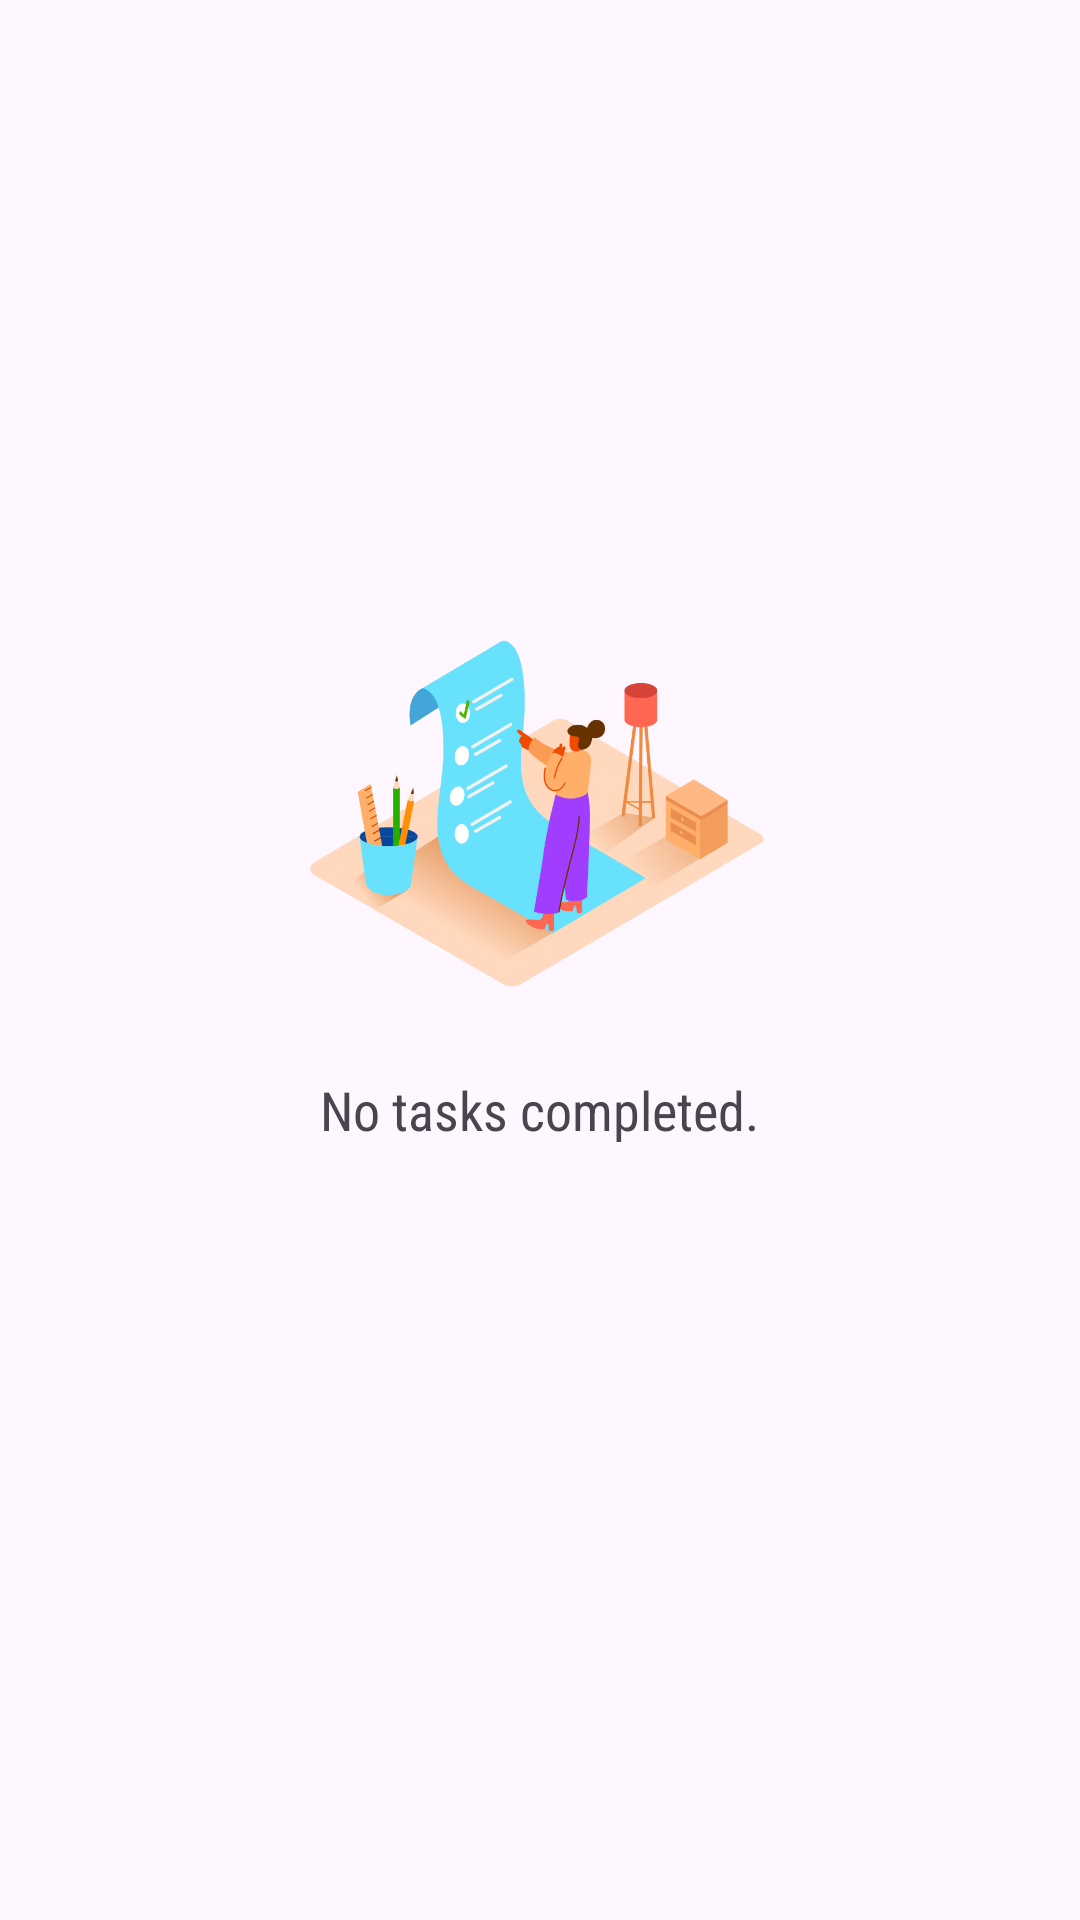

Write the Android layout XML for this screen, with the resource values it uses.
<!-- AndroidManifest.xml: application theme Theme.TabLayout -->
<!-- res/layout/fragment_completed_tasks.xml -->
<?xml version="1.0" encoding="utf-8"?>
<FrameLayout xmlns:android="http://schemas.android.com/apk/res/android"
    xmlns:tools="http://schemas.android.com/tools"
    android:layout_width="match_parent"
    android:layout_height="match_parent"
    tools:context=".CompletedTasks"
    android:layout_gravity="center">

    <ImageView
        android:id="@+id/NullTasks"
        android:layout_width="170dp"
        android:layout_height="170dp"
        android:padding="20dp"
        android:scaleType="centerCrop"
        android:layout_gravity="center"
        android:src="@drawable/checklist_compressed"
        android:layout_marginBottom="50dp"/>

    <TextView
        android:id="@+id/NullTasks2"
        android:layout_width="wrap_content"
        android:layout_height="wrap_content"
        android:layout_gravity="center"
        android:layout_marginTop="50dp"
        android:textSize="18sp"
        android:fontFamily="sans-serif-condensed"
        android:text="No tasks completed."/>


    <androidx.recyclerview.widget.RecyclerView
        android:id="@+id/completedNotesRecyclerView"
        android:layout_width="match_parent"
        android:layout_height="wrap_content"
        android:layout_marginTop="5dp"/>

</FrameLayout>
<!-- resources referenced by this layout -->
<resources>
  <!-- drawable checklist_compressed: png bitmap (drawable, 117967 bytes) -->
  <style name="Theme.TabLayout" parent="Base.Theme.TabLayout" />
  <style name="Base.Theme.TabLayout" parent="Theme.Material3.Light.NoActionBar">
          
          
      </style>
</resources>
